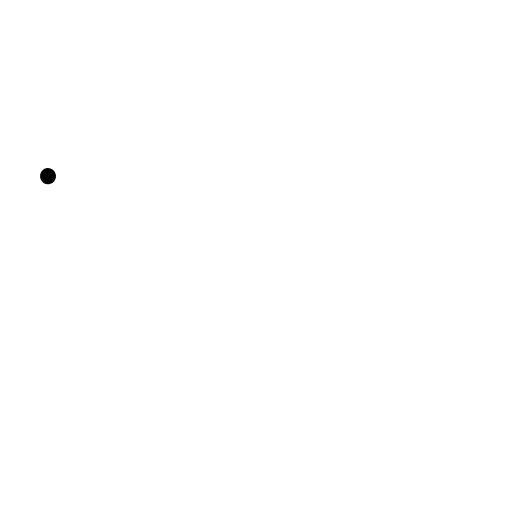
t = 0.00 s
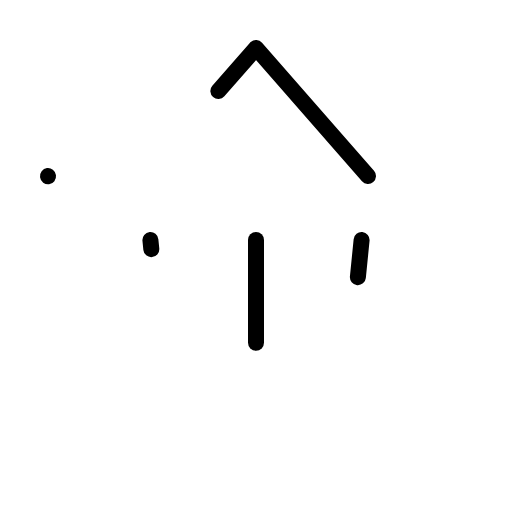
t = 1.20 s
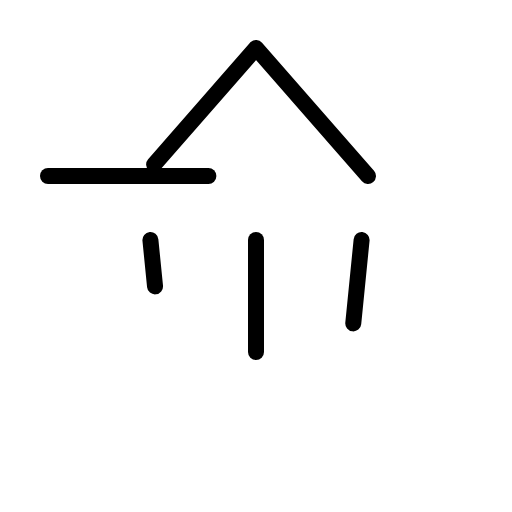
t = 1.58 s
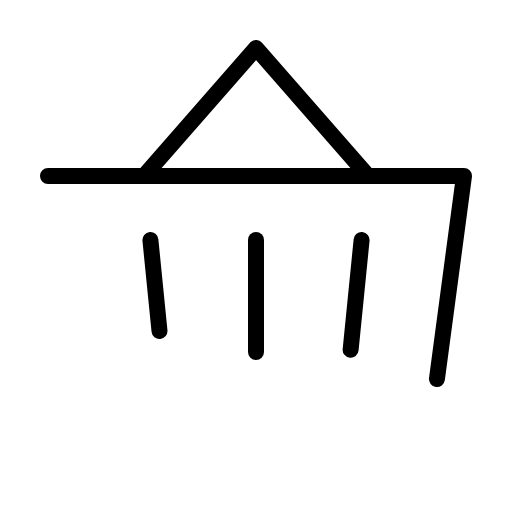
t = 1.95 s
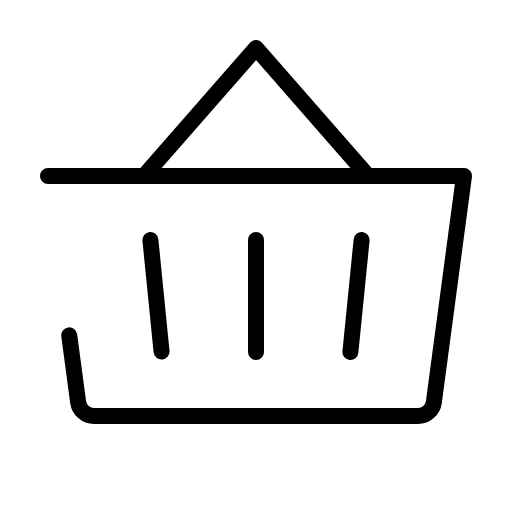
t = 2.33 s
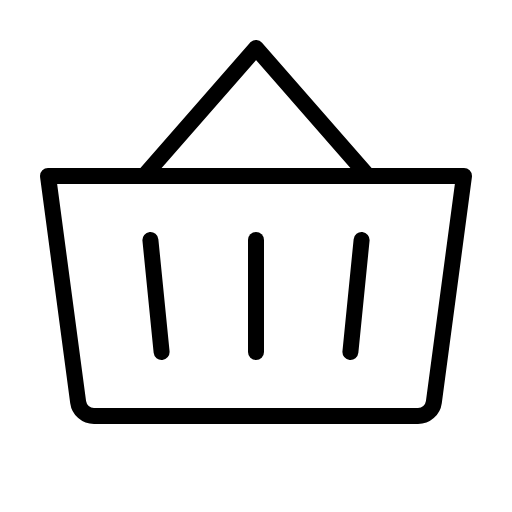
t = 2.70 s

The animated SVG that drew these frames (rendered in a browser with its animation timeline set to each time). Animation: 1 CSS @keyframes rule; one cycle of 2.70 s.

<svg xmlns="http://www.w3.org/2000/svg" viewBox="0 0 256 256">
  <style>
    .draw-line {
      stroke-dasharray: 1;
      stroke-dashoffset: 1;
      animation: phosphor-draw-in 1.5s ease-in-out forwards;
    }
    @keyframes phosphor-draw-in {
      to { stroke-dashoffset: 0; }
    }
  </style><rect width="256" height="256" fill="none"/><line x1="128" y1="120" x2="128" y2="176" fill="none" stroke="currentColor" stroke-linecap="round" stroke-linejoin="round" stroke-width="8" class="draw-line" pathLength="1" style="animation-delay: 0s"/><polyline points="184 88 128 24 72 88" fill="none" stroke="currentColor" stroke-linecap="round" stroke-linejoin="round" stroke-width="8" class="draw-line" pathLength="1" style="animation-delay: 0.3s"/><line x1="180.8" y1="120" x2="175.2" y2="176" fill="none" stroke="currentColor" stroke-linecap="round" stroke-linejoin="round" stroke-width="8" class="draw-line" pathLength="1" style="animation-delay: 0.6s"/><line x1="75.2" y1="120" x2="80.8" y2="176" fill="none" stroke="currentColor" stroke-linecap="round" stroke-linejoin="round" stroke-width="8" class="draw-line" pathLength="1" style="animation-delay: 0.9s"/><path d="M24,88H232L216.93,201.06A8,8,0,0,1,209,208H47a8,8,0,0,1-7.93-6.94Z" fill="none" stroke="currentColor" stroke-linecap="round" stroke-linejoin="round" stroke-width="8" class="draw-line" pathLength="1" style="animation-delay: 1.2s"/></svg>
